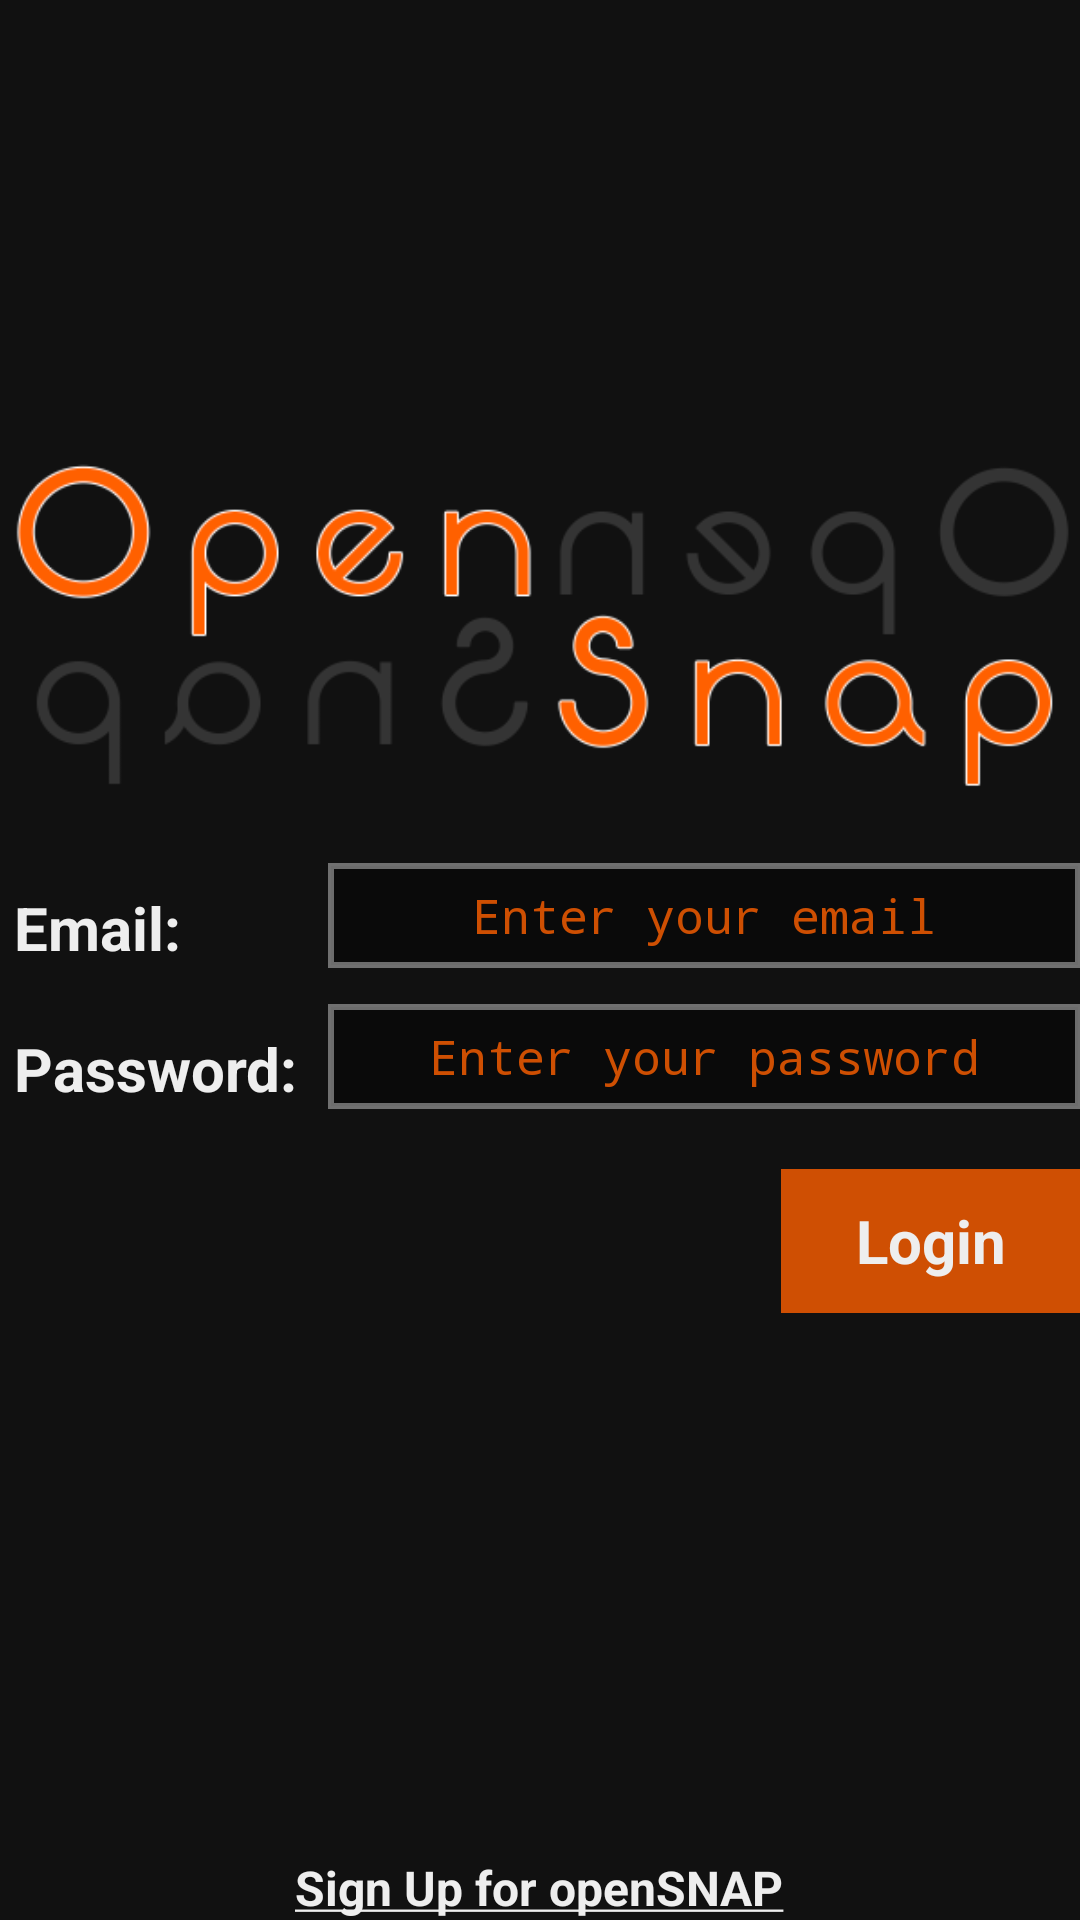

The Android layout XML behind this screen, and the referenced resources:
<!-- AndroidManifest.xml: application theme AppTheme -->
<!-- res/layout/activity_login.xml -->
<FrameLayout
    xmlns:android="http://schemas.android.com/apk/res/android"
    xmlns:tools="http://schemas.android.com/tools"
    
    android:id="@+id/layout_activity_login"
    android:layout_width="match_parent"
    android:layout_height="match_parent"
    
    tools:context="com.example.almightyapp.LoginActivity"
    tools:ignore="MergeRootFrame"
    
    android:background="#111111" >

    <ScrollView
        android:layout_width="match_parent"
        android:layout_height="match_parent"
        
        android:fillViewport="true"
        tools:ignore="UselessParent" >
        
	   <LinearLayout
	       android:layout_width="match_parent"
	       android:layout_height="wrap_content"
	       
	       android:orientation="vertical"
	       android:saveEnabled="true"
	       
	       android:paddingBottom="@dimen/activity_vertical_margin"
	       android:paddingLeft="@dimen/activity_horizontal_margin"
	       android:paddingRight="@dimen/activity_horizontal_margin"
	       android:paddingTop="@dimen/activity_vertical_margin"
	       
	       tools:ignore="UselessParent">
        
		   <RelativeLayout
		        android:layout_width="match_parent"
		        android:layout_height="0dp"
		        
		        android:layout_weight="1"
		        
		        android:saveEnabled="true" >
		        
		        <TextView
		            android:id="@+id/tv_Login_Email"
		            android:layout_width="100dp"
		            android:layout_height="wrap_content"
		            
		            android:layout_marginStart="5dp"         
		                       
		            android:layout_centerVertical="true"
		         	
		            android:text="@string/email"
		            android:textSize="20sp"
		            android:textStyle="bold"
		            android:textColor="#EEEEEE" />
		        
		        <ImageView
		            android:id="@+id/iv_appIcon"
		            android:contentDescription="@string/login"
		            android:layout_width="wrap_content"
		            android:layout_height="wrap_content"
		            
		            android:layout_marginBottom="20dp"
		            android:layout_above="@id/tv_Login_Email"
		            android:layout_centerHorizontal="true"
		            
		            android:src="@drawable/app_logo" />
		        
		        <TextView
		            android:id="@+id/tv_Login_Password"
		            android:layout_width="wrap_content"
		            android:layout_height="wrap_content"
		           	
		            android:layout_alignStart="@id/tv_Login_Email"
		            
		            android:layout_below="@id/tv_Login_Email"
		            android:layout_marginTop="20dp"
		                     
		            android:text="@string/password"
		            android:textSize="20sp"
		            android:textStyle="bold"
		            android:textColor="#EEEEEE" />
		
		       <EditText
		            android:id="@+id/et_Login_Email"
		            android:layout_width="fill_parent"
		            android:layout_height="35dp"
		            
		            android:layout_alignBottom="@id/tv_Login_Email"
		            android:layout_marginStart="10dp"
		            android:layout_toEndOf="@id/tv_Login_Password"
		            
		            android:hint="@string/email_prompt"
		            android:inputType="textEmailAddress"
		            android:textSize="16sp"
		            android:gravity="center"
		            
		            android:textColorHint="#CCFF6000"
		            android:textColor="#EEEEEE"
		            android:background="@drawable/edit_text_with_border"
		            android:textCursorDrawable="@null"
		            android:typeface="monospace"
		            
		            android:imeOptions="actionNext"
		            android:saveEnabled="true" >
		        </EditText>
		
		        <EditText
		            android:id="@+id/et_Login_Password"
		            android:layout_width="fill_parent"
		            android:layout_height="35dp"
		            
		            android:layout_alignBottom="@id/tv_Login_Password"
		            android:layout_alignStart="@id/et_Login_Email"
		            
		            android:hint="@string/password_prompt"
		            android:inputType="textPassword"
		            android:textSize="16sp"
		            android:gravity="center"
		            
		            android:textColorHint="#CCFF6000"
		            android:textColor="#EEEEEE"
		            android:background="@drawable/edit_text_with_border"
		            android:textCursorDrawable="@null"
		            
		            android:imeOptions="actionDone"
		            android:saveEnabled="true" >
		        </EditText>
		
		        <Button
		            android:id="@+id/btn_Login"
		            android:layout_width="100dp"
		            android:layout_height="wrap_content"
		            
		            android:layout_alignParentEnd="true"
		            
		            android:layout_below="@id/tv_Login_Password"
		            android:layout_marginTop="20dp"
		            
		            android:background="#CCFF6000"
		            
		            android:text="@string/login"
		            android:textSize="20sp"
		            android:textStyle="bold"
		            android:textColor="#EEEEEE"
		            
		            android:clickable="true" />
		        		
		        <ProgressBar
		            android:id="@+id/progBar_Login"
		            style="?android:attr/progressBarStyleLarge"
		            
		            android:layout_width="wrap_content"
		            android:layout_height="wrap_content"
		            
		            android:layout_alignTop="@+id/et_Login_Email"
		            android:layout_centerHorizontal="true"
		            
		            android:visibility="invisible" />
		    </RelativeLayout>
		    
		   	<RelativeLayout
		   	    android:layout_width="match_parent"
		   	    android:layout_height="wrap_content"
		   	    android:gravity="center" >

			   	<TextView
			            android:id="@+id/tv_Login_registerPrompt"
			            android:layout_width="wrap_content"
			            android:layout_height="wrap_content"
			            
			            android:layout_centerHorizontal="true"
			            
			            android:text="@string/new_user_prompt"
			            android:textSize="16sp"
			            android:textStyle="bold"
			            android:textColor="#EEEEEE"
			            
			            android:clickable="true" />
		   	</RelativeLayout>
    	</LinearLayout>
    </ScrollView>
</FrameLayout>
<!-- resources referenced by this layout -->
<resources>
  <!-- drawable app_logo: png bitmap (drawable-hdpi, 27191 bytes) -->
  <!-- drawable edit_text_with_border (drawable-hdpi) -->
  <?xml version="1.0" encoding="utf-8"?>
  <shape xmlns:android="http://schemas.android.com/apk/res/android"
      android:shape="rectangle">
      <solid android:color="#cc090909" />
      <stroke android:width="2dip" android:color="#66ffffff" />
  </shape>
  <string name="email">Email: </string>
  <string name="email_prompt">Enter your email</string>
  <string name="login">Login</string>
  <string name="new_user_prompt"><u>Sign Up for openSNAP</u></string>
  <string name="password">Password: </string>
  <string name="password_prompt">Enter your password</string>
  <style name="AppTheme" parent="android:Theme.Holo.Light.DarkActionBar">
          <item name="android:actionBarTabStyle">@style/openSNAPActionBarTabStyle</item>
          <item name="android:actionBarTabTextStyle">@style/openSNAPActionBarTabTextStyle</item>
      </style>
  <style name="openSNAPActionBarTabStyle">
      	<item name="android:background">@drawable/tab_bar_background</item>
      	<item name="android:gravity">center</item>
      </style>
  <style name="openSNAPActionBarTabTextStyle">
      	<item name="android:textSize">18sp</item>
      	<item name="android:textStyle">italic</item>
      	<item name="android:textColor">#FFFFFF</item>
      </style>
  <!-- drawable tab_bar_background (drawable-hdpi) -->
  <?xml version="1.0" encoding="utf-8"?>
   
  <selector xmlns:android="http://schemas.android.com/apk/res/android">
    <item android:state_focused="false"
        	android:state_selected="false"
        	android:state_pressed="false"
        	android:drawable="@color/transparent"/>
    
    <item android:state_focused="false"
        	android:state_selected="true"
        	android:state_pressed="false"
        	android:drawable="@drawable/tab_bar_background_selected"/>
    
    <item android:state_selected="false"
        	android:state_pressed="true"
        	android:drawable="@color/tab_bar_color"/>
    
    <item android:state_selected="true"
        	android:state_pressed="true"
        	android:drawable="@drawable/tab_bar_background_selected_pressed"/>
  </selector>
  <color name="transparent">#00000000</color>
  <!-- drawable tab_bar_background_selected (drawable-hdpi) -->
  <?xml version="1.0" encoding="utf-8"?>
   
  <layer-list xmlns:android="http://schemas.android.com/apk/res/android">
      <item android:top="-5dp" android:left="-5dp" android:right="-5dp">
          <shape android:shape="rectangle">
              <stroke android:color="@color/tab_bar_color" android:width="5dp"/>
          </shape>
      </item>
  </layer-list>
  <color name="tab_bar_color">#FFFF9933</color>
  <!-- drawable tab_bar_background_selected_pressed (drawable-hdpi) -->
  <?xml version="1.0" encoding="utf-8"?>
   
  <layer-list xmlns:android="http://schemas.android.com/apk/res/android">
      <item android:top="-5dp" android:left="-5dp" android:right="-5dp">
          <shape android:shape="rectangle">
              <stroke android:color="@color/tab_selected_color" android:width="5dp"/>
              <solid android:color="@color/tab_selected_color"/>
          </shape>
      </item>
  </layer-list>
  <color name="tab_selected_color">#FFFF9933</color>
</resources>
